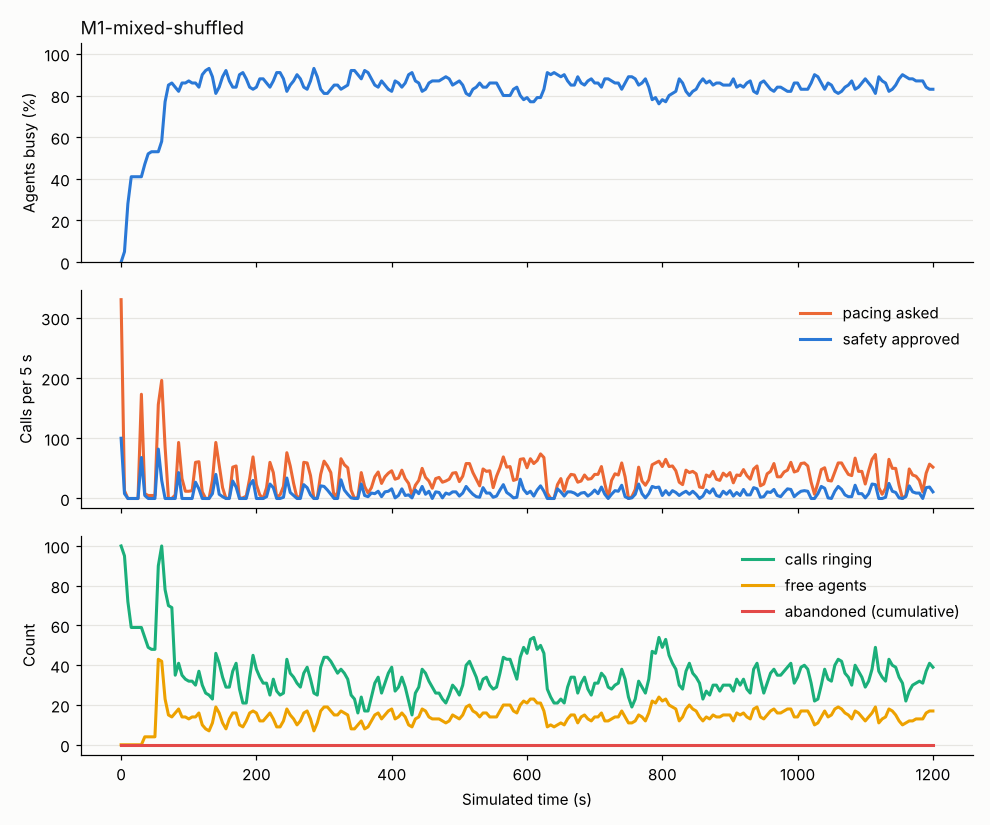

Data behind this chart, as committed beside it:
abandoned_total, agent_AVAILABLE, agent_CONNECTED, agent_DIALING, agent_WRAP_UP, answered_total, answered_waiting, approved, cancel, connected_total, dialed_total, in_flight, mode, p_hat, p_hi, providers, requested, staffed, t, util_busy, util_talk, verdict
0, , , 100, , 0, 0, 100, 0, 0, 100, 100, PROGRESSIVE, 0.3, 1.0, {"A": "CLOSED"}, 330, 100, 0.0, 0.0, 0.0, FALLBACK_PROGRESSIVE
0, , 5, 95, , 5, 0, 8, 0, 5, 108, 95, PROGRESSIVE, 0.3, 1.0, {"A": "CLOSED"}, 13, 100, 5.0, 0.05, 0.05, FALLBACK_PROGRESSIVE
0, , 28, 72, , 28, 0, 0, 0, 28, 108, 72, PROGRESSIVE, 0.3, 1.0, {"A": "CLOSED"}, 0, 100, 10.0, 0.28, 0.28, FALLBACK_PROGRESSIVE
0, , 41, 59, , 41, 0, 0, 0, 41, 108, 59, PROGRESSIVE, 0.3796, 1.0, {"A": "CLOSED"}, 0, 100, 15.0, 0.41, 0.41, FALLBACK_PROGRESSIVE
0, , 41, 59, , 41, 0, 0, 0, 41, 108, 59, PROGRESSIVE, 0.3796, 1.0, {"A": "CLOSED"}, 0, 100, 20.0, 0.41, 0.41, FALLBACK_PROGRESSIVE
0, , 41, 59, , 41, 0, 0, 0, 41, 108, 59, PROGRESSIVE, 0.3796, 1.0, {"A": "CLOSED"}, 0, 100, 25.0, 0.41, 0.41, FALLBACK_PROGRESSIVE
0, , 41, 59, , 41, 0, 68, 0, 41, 173, 59, PROGRESSIVE, 0.3, 1.0, {"A": "CLOSED"}, 173, 100, 30.0, 0.41, 0.41, FALLBACK_PROGRESSIVE
0, 4, 47, 49, , 47, 0, 5, 0, 47, 178, 54, PREDICTIVE, 0.3631, 0.4625, {"A": "CLOSED"}, 8, 100, 35.0, 0.47, 0.47, REJECTED
0, 4, 52, 44, , 52, 0, 0, 0, 52, 178, 49, PREDICTIVE, 0.3608, 0.4585, {"A": "CLOSED"}, 5, 100, 40.0, 0.52, 0.52, REJECTED
0, 4, 52, 43, 1, 53, 0, 0, 0, 53, 178, 48, PREDICTIVE, 0.3608, 0.4585, {"A": "CLOSED"}, 5, 100, 45.0, 0.53, 0.52, REJECTED
0, 4, 50, 43, 3, 53, 0, 0, 0, 53, 178, 48, PREDICTIVE, 0.3608, 0.4585, {"A": "CLOSED"}, 5, 100, 50.0, 0.53, 0.5, REJECTED
0, 43, 49, 4, 4, 53, 0, 82, 0, 53, 259, 90, PREDICTIVE, 0.3608, 0.4585, {"A": "CLOSED"}, 156, 100, 55.0, 0.53, 0.49, REDUCED
0, 42, 56, , 2, 60, 0, 30, 0, 60, 289, 100, PREDICTIVE, 0.2844, 0.377, {"A": "CLOSED"}, 196, 100, 60.0, 0.58, 0.56, REJECTED
0, 23, 76, , 1, 81, 0, 0, 0, 81, 289, 78, PREDICTIVE, 0.2632, 0.3568, {"A": "CLOSED"}, 86, 100, 65.0, 0.77, 0.76, APPROVED
0, 15, 83, , 2, 89, 0, 0, 0, 89, 289, 70, PREDICTIVE, 0.3243, 0.3568, {"A": "CLOSED"}, 0, 100, 70.0, 0.85, 0.83, APPROVED
0, 14, 83, , 3, 90, 0, 0, 0, 90, 289, 69, PREDICTIVE, 0.3333, 0.3568, {"A": "CLOSED"}, 0, 100, 75.0, 0.86, 0.83, APPROVED
0, 16, 82, , 2, 90, 0, 0, 0, 90, 289, 35, PREDICTIVE, 0.3333, 0.3568, {"A": "CLOSED"}, 6, 100, 80.0, 0.84, 0.82, REJECTED
0, 18, 79, , 3, 90, 0, 43, 0, 90, 332, 41, PREDICTIVE, 0.3154, 0.3565, {"A": "CLOSED"}, 93, 100, 85.0, 0.82, 0.79, REDUCED
0, 14, 84, , 2, 95, 0, 0, 0, 95, 332, 35, PREDICTIVE, 0.3156, 0.3578, {"A": "CLOSED"}, 33, 100, 90.0, 0.86, 0.84, REJECTED
0, 14, 85, , 1, 97, 0, 0, 0, 97, 332, 33, PREDICTIVE, 0.3156, 0.3578, {"A": "CLOSED"}, 12, 100, 95.0, 0.86, 0.85, REJECTED
0, 13, 85, , 2, 98, 0, 0, 0, 98, 332, 32, PREDICTIVE, 0.3156, 0.3578, {"A": "CLOSED"}, 12, 100, 100.0, 0.87, 0.85, REJECTED
0, 14, 84, , 2, 98, 0, 0, 0, 98, 332, 32, PREDICTIVE, 0.3156, 0.3578, {"A": "CLOSED"}, 13, 100, 105.0, 0.86, 0.84, REJECTED
0, 14, 83, , 3, 98, 0, 27, 0, 98, 359, 30, PREDICTIVE, 0.3156, 0.3578, {"A": "CLOSED"}, 60, 100, 110.0, 0.86, 0.83, REDUCED
0, 16, 82, , 2, 98, 0, 16, 0, 98, 375, 37, PREDICTIVE, 0.2823, 0.3377, {"A": "CLOSED"}, 61, 100, 115.0, 0.84, 0.82, REDUCED
0, 10, 86, , 4, 105, 0, 0, 0, 105, 375, 30, PREDICTIVE, 0.2853, 0.3379, {"A": "CLOSED"}, 11, 100, 120.0, 0.9, 0.86, APPROVED
0, 8, 85, , 7, 109, 0, 0, 0, 109, 375, 26, PREDICTIVE, 0.2853, 0.3379, {"A": "CLOSED"}, 0, 100, 125.0, 0.92, 0.85, APPROVED
0, 7, 81, , 12, 110, 0, 0, 0, 110, 375, 25, PREDICTIVE, 0.2853, 0.3379, {"A": "CLOSED"}, 0, 100, 130.0, 0.93, 0.81, APPROVED
0, 11, 77, , 12, 110, 0, 8, 0, 110, 383, 23, PREDICTIVE, 0.2853, 0.3379, {"A": "CLOSED"}, 30, 100, 135.0, 0.89, 0.77, REDUCED
0, 19, 75, , 6, 110, 0, 40, 0, 110, 423, 46, PREDICTIVE, 0.28, 0.3299, {"A": "CLOSED"}, 93, 100, 140.0, 0.81, 0.75, REDUCED
0, 16, 77, , 7, 116, 0, 7, 0, 116, 429, 41, PREDICTIVE, 0.2915, 0.3332, {"A": "CLOSED"}, 55, 100, 145.0, 0.84, 0.77, REJECTED
0, 11, 83, , 6, 125, 0, 3, 0, 125, 432, 34, PREDICTIVE, 0.2941, 0.3334, {"A": "CLOSED"}, 18, 100, 150.0, 0.89, 0.83, APPROVED
0, 8, 84, , 8, 130, 0, 0, 0, 130, 432, 29, PREDICTIVE, 0.3509, 0.3509, {"A": "CLOSED"}, 0, 100, 155.0, 0.92, 0.84, APPROVED
0, 13, 79, , 8, 130, 0, 0, 0, 130, 432, 29, PREDICTIVE, 0.3509, 0.3509, {"A": "CLOSED"}, 1, 100, 160.0, 0.87, 0.79, REJECTED
0, 16, 74, , 10, 130, 0, 29, 0, 130, 461, 37, PREDICTIVE, 0.2984, 0.3354, {"A": "CLOSED"}, 52, 100, 165.0, 0.84, 0.74, REDUCED
0, 16, 72, , 12, 134, 0, 19, 0, 134, 480, 41, PREDICTIVE, 0.3089, 0.3389, {"A": "CLOSED"}, 54, 100, 170.0, 0.84, 0.72, REJECTED
0, 10, 80, , 10, 144, 0, 0, 0, 144, 480, 28, PREDICTIVE, 0.2911, 0.3286, {"A": "CLOSED"}, 0, 100, 175.0, 0.9, 0.8, APPROVED
0, 9, 83, , 8, 151, 0, 0, 0, 151, 480, 21, PREDICTIVE, 0.4375, 0.4375, {"A": "CLOSED"}, 1, 100, 180.0, 0.91, 0.83, APPROVED
0, 12, 81, , 7, 151, 0, 0, 0, 151, 480, 21, PREDICTIVE, 0.4375, 0.4375, {"A": "CLOSED"}, 4, 100, 185.0, 0.88, 0.81, REJECTED
0, 16, 78, , 6, 151, 0, 22, 0, 151, 502, 34, PREDICTIVE, 0.3684, 0.3684, {"A": "CLOSED"}, 33, 100, 190.0, 0.84, 0.78, REDUCED
0, 17, 79, , 4, 153, 0, 30, 0, 153, 531, 45, PREDICTIVE, 0.2867, 0.3235, {"A": "CLOSED"}, 69, 100, 195.0, 0.83, 0.79, REJECTED
0, 16, 83, , 1, 158, 0, 0, 0, 158, 531, 38, PREDICTIVE, 0.3133, 0.3389, {"A": "CLOSED"}, 23, 100, 200.0, 0.84, 0.83, REJECTED
0, 12, 82, , 6, 162, 0, 0, 0, 162, 531, 34, PREDICTIVE, 0.3133, 0.3389, {"A": "CLOSED"}, 6, 100, 205.0, 0.88, 0.82, APPROVED
0, 12, 84, , 4, 165, 0, 0, 0, 165, 531, 31, PREDICTIVE, 0.3133, 0.3389, {"A": "CLOSED"}, 0, 100, 210.0, 0.88, 0.84, APPROVED
0, 14, 84, , 2, 165, 0, 3, 0, 165, 534, 31, PREDICTIVE, 0.3133, 0.3389, {"A": "CLOSED"}, 18, 100, 215.0, 0.86, 0.84, REDUCED
0, 16, 83, , 1, 165, 0, 24, 5, 165, 558, 25, PREDICTIVE, 0.32, 0.6259, {"A": "CLOSED"}, 60, 100, 220.0, 0.84, 0.83, REJECTED
0, 13, 83, , 4, 168, 0, 18, 0, 168, 576, 33, PREDICTIVE, 0.2911, 0.3338, {"A": "CLOSED"}, 43, 100, 225.0, 0.87, 0.83, REJECTED
0, 9, 84, , 7, 174, 0, 0, 0, 174, 576, 27, PREDICTIVE, 0.2911, 0.3338, {"A": "CLOSED"}, 2, 100, 230.0, 0.91, 0.84, APPROVED
0, 9, 84, , 7, 176, 0, 0, 0, 176, 576, 25, PREDICTIVE, 0.2911, 0.3338, {"A": "CLOSED"}, 6, 100, 235.0, 0.91, 0.84, APPROVED
0, 12, 80, , 8, 176, 0, 2, 0, 176, 578, 26, PREDICTIVE, 0.2911, 0.3338, {"A": "CLOSED"}, 20, 100, 240.0, 0.88, 0.8, REDUCED
0, 18, 77, , 5, 176, 0, 34, 0, 176, 612, 43, PREDICTIVE, 0.2889, 0.3338, {"A": "CLOSED"}, 76, 100, 245.0, 0.82, 0.77, REDUCED
0, 15, 78, , 7, 179, 0, 10, 0, 179, 622, 36, PREDICTIVE, 0.2933, 0.3364, {"A": "CLOSED"}, 54, 100, 250.0, 0.85, 0.78, REJECTED
0, 13, 83, , 4, 186, 0, 5, 0, 186, 627, 34, PREDICTIVE, 0.3044, 0.3466, {"A": "CLOSED"}, 25, 100, 255.0, 0.87, 0.83, REJECTED
0, 10, 83, , 7, 189, 0, 0, 0, 189, 627, 31, PREDICTIVE, 0.3044, 0.3466, {"A": "CLOSED"}, 1, 100, 260.0, 0.9, 0.83, APPROVED
0, 12, 82, , 6, 191, 0, 0, 0, 191, 627, 29, PREDICTIVE, 0.3044, 0.3466, {"A": "CLOSED"}, 4, 100, 265.0, 0.88, 0.82, REJECTED
0, 16, 79, , 5, 191, 0, 23, 0, 191, 650, 36, PREDICTIVE, 0.3044, 0.3466, {"A": "CLOSED"}, 60, 100, 270.0, 0.84, 0.79, REDUCED
0, 17, 78, , 5, 193, 0, 18, 0, 193, 667, 39, PREDICTIVE, 0.3089, 0.3518, {"A": "CLOSED"}, 59, 100, 275.0, 0.83, 0.78, REJECTED
0, 13, 81, , 6, 199, 0, 6, 0, 199, 673, 33, PREDICTIVE, 0.3044, 0.3492, {"A": "CLOSED"}, 38, 100, 280.0, 0.87, 0.81, REJECTED
0, 7, 80, , 13, 206, 0, 0, 0, 206, 673, 26, PREDICTIVE, 0.3261, 0.3492, {"A": "CLOSED"}, 0, 100, 285.0, 0.93, 0.8, APPROVED
0, 11, 78, , 11, 207, 0, 0, 0, 207, 673, 25, PREDICTIVE, 0.3478, 0.3492, {"A": "CLOSED"}, 1, 100, 290.0, 0.89, 0.78, APPROVED
0, 17, 76, , 7, 207, 0, 21, 0, 207, 694, 39, PREDICTIVE, 0.3089, 0.3492, {"A": "CLOSED"}, 40, 100, 295.0, 0.83, 0.76, REDUCED
... 181 more rows
